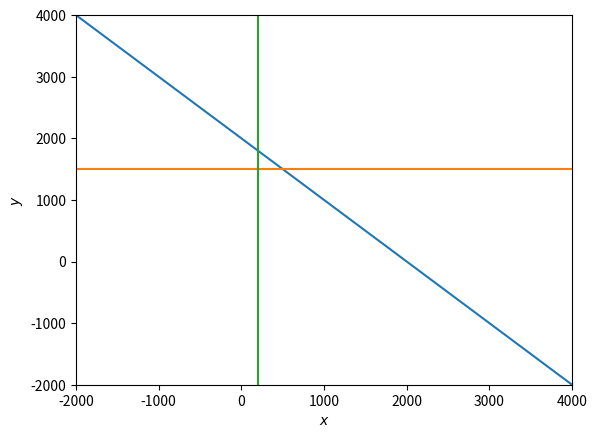

Reproduce this figure in Python. (Note: this script raises an exception after producing the figure.)
#!/usr/bin/env python
# coding: utf-8

# In[3]:


'''R-4.1 Describe a recursive algorithm for finding the maximum element in a sequence,
S, of n elements. What is your running time and space usage?'''

def find_max_1(s):
    if len(s) == 1:
        max_element = s[0]
    else:
        n = len(s)
        new_one = s[n-1]
        s = s[:n-1]
        if find_max_1(s) >= new_one:
            max_element = find_max_1(s)
        else:
            max_element = new_one
    return max_element

s1 = [1,2,3,4,5,6,7]
s2 = [7,6,5,4,3,2,1]
s3 = [1]
s4 = [1,3,2,4,5,6,10,2,1,3]

print(find_max_1(s1))
print(find_max_1(s2))
print(find_max_1(s3))
print(find_max_1(s4))


def find_max_2(s,n):
    if n == 1:
        return s[n-1]
    else:
        max_element = find_max_2(s,n-1)
        return max_element if max_element >= s[n-1] else s[n-1]

print(find_max_2(s1,len(s1)))
print(find_max_2(s2,len(s2)))
print(find_max_2(s3,len(s3)))
print(find_max_2(s4,len(s4)))


# In[5]:


'''R-4.2 Draw the recursion trace for the computation of power(2,5), using the
traditional function implemented in Code Fragment 4.11.'''

def power_1(m,n):
    if n == 1:
        return m
    else:
        return m * power_1(m,n-1)

print(power_1(2,5))
print(power_1(2,13))


'''R-4.3 Draw the recursion trace for the computation of power(2,18), using the
repeated squaring algorithm, as implemented in Code Fragment 4.12.'''

def power_2(m,n):
    if n == 1:
        return m
    else:
        part = power_2(m,n//2) ** 2
        if n % 2 == 1:
            part = part * m
        return part

print(power_2(2,5))
print(power_2(2,13))


# In[11]:


'''R-4.4 Draw the recursion trace for the execution of function reverse(S, 0, 5)
(Code Fragment 4.10) on S = [4, 3, 6, 2, 6].'''

def reverse_list(s,start,end):
    if start >= end:
        return s
    else:
        s[start],s[end] = s[end],s[start]
        return reverse_list(s,start+1,end-1)

print(reverse_list([4,3,6,2,6],0,4))
print(reverse_list([1,2,3,4,5,6,7,8,9,10],0,9))


# In[13]:


'''R-4.6 Describe a recursive function for computing the nth Harmonic number, Hn=1/1+1/2+1/3+...+1/n'''

def harmonic_num(n):
    if n == 1:
        return 1
    else:
        return harmonic_num(n-1)+1/n

print(harmonic_num(4))


# In[15]:


'''R-4.7 Describe a recursive function for converting a string of digits into the integer
it represents. For example, 13531 represents the integer 13,531.'''

def convert_string_to_int(s):
    if len(s) == 1:
        return int(s)
    else:
        last_dig = int(s[-1])
        s = s[:-1]
        return convert_string_to_int(s) * 10 + last_dig

print(convert_string_to_int('13531'))
print(convert_string_to_int('1342231231'))


# In[21]:


'''C-4.9 Write a short recursive Python function that finds the minimum and maximum
values in a sequence without using any loops.'''

def find_max_min(s,n):
    if n == 1:
        return s[n-1],s[n-1]
    else:
        max_num = find_max_min(s,n-1)[0]
        min_num = find_max_min(s,n-1)[1]
        if s[n-1] >= max_num:
            return s[n-1],min_num
        elif s[n-1] <= min_num:
            return max_num,s[n-1]
        else:
            return max_num,min_num

s1 = [1,2,3,4,5,6,7]
s2 = [7,6,5,4,3,2,1]
s3 = [1]
s4 = [1,3,2,4,5,6,10,2,1,3]

print(find_max_min(s1,len(s1)))
print(find_max_min(s2,len(s2)))
print(find_max_min(s3,len(s3)))
print(find_max_min(s4,len(s4)))


# In[16]:


'''C-4.10 Describe a recursive algorithm to compute the integer part of the base-two
logarithm of n using only addition and integer division.'''

# find t thus 2**t<=n and 2**(t+1)>n

def int_part_log(n):
    if n <= 0:
        return 'n must be positive.'
    if 0 < n < 2:
        return 0
    else:
        return int_part_log(n//2) + 1

print(int_part_log(10))


# In[18]:


'''C-4.11 Describe an efficient recursive function for solving the element uniqueness
problem, which runs in time that is at most O(n2) in the worst case
without using sorting.'''

def is_unique(s,n):
    if n == 1:
        return True
    else:
        if is_unique(s,n-1) and s[n-1] not in s[:n-1]:
            return True
        else:
            return False

print(is_unique([1,3,4,5,2,6],6))
print(is_unique([1],1))
print(is_unique([1,2,3,4,5,6,2],7))


# In[22]:


'''C-4.12 Give a recursive algorithm to compute the product of two positive integers,
m and n, using only addition and subtraction.'''

def product(m,n):
    if m < n:
        m,n = n,m
    if n == 1:
        return m
    else:
        return product(m,n-1)+m
    
print(product(10,3))
print(product(10,1))
print(product(1,12))
print(product(11,12))


# In[29]:


'''C-4.14 In the Towers of Hanoi puzzle, we are given a platform with three pegs, a,
b, and c, sticking out of it. On peg a is a stack of n disks, each larger than
the next, so that the smallest is on the top and the largest is on the bottom.
The puzzle is to move all the disks from peg a to peg c, moving one disk
at a time, so that we never place a larger disk on top of a smaller one.
See Figure 4.15 for an example of the case n = 4. Describe a recursive
algorithm for solving the Towers of Hanoi puzzle for arbitrary n. (Hint:
Consider first the subproblem of moving all but the nth disk from peg a to
another peg using the third as “temporary storage.”)'''

# In fact, moving times of hanoi(n) = moving times of hanoi(n-1) * 2 + 1 (n-1 to b, then last one to c, then n-1 to c)

def hanoi(n,a,b,c):
    count = 0
    if n == 1:
        print(a,'-->',c)
        return 1
    else:
        count = count + hanoi(n-1,a,c,b)
        count = count + hanoi(1,a,b,c)
        count = count + hanoi(n-1,b,a,c)
        return count

hanoi(4,'a','b','c')


# In[70]:


'''C-4.15 Write a recursive function that will output all the subsets of a set of n
elements (without repeating any subsets).'''

def get_subsets(s,n):
    if n == 1:
        return [[],[s[n-1]]]
    else:
        result = get_subsets(s,n-1) * 2
        for i in range(2**(n-1)):
            result[i] = result[i] + [s[n-1]]
        return result

print(get_subsets([1,2,3],3))


def get_subsets_2(data,seq=[]):
    if data == []:
        return [seq]
    else:
        return get_subsets_2(data[1:],seq)+get_subsets_2(data[1:],seq+[data[0]])

print(get_subsets_2([1,2,3],[]))


# In[80]:


'''C-4.16 Write a short recursive Python function that takes a character string s and
outputs its reverse. For example, the reverse of pots&pans would be
snap&stop'''

def reverse_str(s,left='',right=''):
    if len(s) <= 1:
        return left + s + right
    else:
        left_c = s[0]
        right_c = s[-1]
        return reverse_str(s[1:-1],left+right_c,left_c+right)
    
        
print(reverse_str('pots&pans','',''))
print(reverse_str('sadureiwfd','',''))


# In[81]:


'''C-4.17 Write a short recursive Python function that determines if a string s is a
palindrome, that is, it is equal to its reverse. For example, racecar and
gohangasalamiimalasagnahog are palindromes.'''

def is_palindrome(s):
    if len(s) <= 1:
        return True
    else:
        return s[0] == s[-1] and is_palindrome(s[1:-1])

print(is_palindrome('l'))
print(is_palindrome('lol'))
print(is_palindrome('liiiil'))
print(is_palindrome('abcdefedcba'))
print(is_palindrome('dkalfjei'))


# In[95]:


'''C-4.18 Use recursion to write a Python function for determining if a string s has
more vowels than consonants.'''

def compare_vowels_consonants(s):
    if len(s) == 1:
        return (1,0) if s[0] in ['a','e','i','o','u'] else (0,1)
    else:
        (vowels,consonants) = compare_vowels_consonants(s[:-1])
        return (vowels+1,consonants) if s[-1] in ['a','e','i','o','u'] else (vowels,consonants+1)


compare_vowels_consonants('alandakjfe')[0] > compare_vowels_consonants('alandakjfe')[1]


# In[107]:


'''C-4.19 Write a short recursive Python function that rearranges a sequence of integer
values so that all the even values appear before all the odd values.'''

def rearrange_even_odd(data,even=[],odd=[]):
    if data == []:
        return even + odd
    else:
        return rearrange_even_odd(data[1:],even+[data[0]],odd) if data[0] % 2 == 0 else rearrange_even_odd(data[1:],even,odd+[data[0]])

rearrange_even_odd([1,3,5,7],[],[])


# In[118]:


'''C-4.20 Given an unsorted sequence, S, of integers and an integer k, describe a
recursive algorithm for rearranging the elements in S so that all elements
less than or equal to k come before any elements larger than k. What is
the running time of your algorithm on a sequence of n values?'''

def rearrange_by_k(data,k,less=[],more=[]):
    if data == []:
        return less + more
    else:
        return rearrange_by_k(data[1:],k,less+[data[0]],more) if data[0] <= k else rearrange_by_k(data[1:],k,less,more+[data[0]])

rearrange_by_k([5,4,12,1,2,3,5,3,2],4,[],[])


# In[144]:


'''C-4.21 Suppose you are given an n-element sequence, S, containing distinct integers
that are listed in increasing order. Given a number k, describe a
recursive algorithm to find two integers in S that sum to k, if such a pair
exists. What is the running time of your algorithm?'''

def find_add_pair(s,k,start,end):
    if start == end-1:
        return False
    else:
        if s[start] + s[end-1] > k:
            return find_add_pair(s,k,start,end-1)
        elif s[start] + s[end-1] < k:
            return find_add_pair(s,k,start+1,end)
        elif s[start] + s[end-1] == k:
            return True
        

k=10
s1=[-1,2,3,4,5,7,9]
s2=[-3,-2,1,3,6,8,14]

print(find_add_pair(s1,10,0,len(s1)))
print(find_add_pair(s2,10,0,len(s2)))


# In[7]:


import numpy as np
import matplotlib.pyplot as plt
get_ipython().run_line_magic('matplotlib', 'inline')
 
x1 = np.linspace(-2000,4000,100)
yn = np.linspace(-2000,4000,100)
xn = np.array([200]*100)
 
y1 = 2000-x1
y2 = 0*x1+1500 # y=1500
y3 = 0*xn+yn  # x=200
 
# Make plot
plt.plot(x1, y1, label=r'$x+y=2000$')
plt.plot(x1, y2, label=r'$y=1500$')
plt.plot(xn, y3, label=r'$x=200$')

 
plt.xlim((-2000, 4000))
plt.ylim((-2000,4000))
plt.xlabel(r'$x$')
plt.ylabel(r'$y$')
 
# Fill feasible region
y4 = np.maximum(y1,y2)
plt.fill_between(x, y3, y4, where=y3>=y4, color='grey', alpha=0.5)
 
 
plt.grid(True, linestyle='-.')
plt.legend(bbox_to_anchor=(1.05, 1), loc=2, borderaxespad=0.)
 
#plt.savefig('ordering_constraints.eps',dpi=600,bbox_inches='tight')
plt.show()


# In[16]:


import numpy as np
import matplotlib.pyplot as plt
import math
get_ipython().run_line_magic('matplotlib', 'inline')

import mpl_toolkits.axisartist as axisartist
fig = plt.figure(figsize=(8,8))
ax = axisartist.Subplot(fig,111)
fig.add_axes(ax)
ax.axis[:].set_visible(False)
ax.axis["x"] = ax.new_floating_axis(0,0)
ax.axis["x"].set_axisline_style("->", size = 1.0)
ax.axis["y"] = ax.new_floating_axis(1,0)
ax.axis["y"].set_axisline_style("-|>", size = 1.0)
ax.axis["x"].set_axis_direction("top")
ax.axis["y"].set_axis_direction("right")
 
x1 = [0.1*i for i in range(1,100)]
y1 = [num**0 for num in x1]
y2 = [num**(-1) for num in x1]
y3 = [num**(-2) for num in x1]


plt.plot(x1, y1, label=r'$y=x^a,a=0$')
plt.plot(x1, y2, label=r'$y=x^a,a=-1$')
plt.plot(x1, y3, label=r'$y=x^a,a=-2$')
plt.legend(bbox_to_anchor=(1.05, 1), loc=2, borderaxespad=0.)


# In[19]:


import numpy as np
import matplotlib.pyplot as plt
import math
get_ipython().run_line_magic('matplotlib', 'inline')
import mpl_toolkits.axisartist as axisartist
fig = plt.figure(figsize=(8,8))
ax = axisartist.Subplot(fig,111)
fig.add_axes(ax)
ax.axis[:].set_visible(False)
ax.axis["x"] = ax.new_floating_axis(0,0)
ax.axis["x"].set_axisline_style("->", size = 1.0)
ax.axis["y"] = ax.new_floating_axis(1,0)
ax.axis["y"].set_axisline_style("-|>", size = 1.0)
ax.axis["x"].set_axis_direction("top")
ax.axis["y"].set_axis_direction("right")
 
x1 = [0.1*i for i in range(1,100)]
y1 = [math.log(num)*num for num in x1]


plt.plot(x1, y1, label=r'$y=xlog(x)$')
plt.legend(bbox_to_anchor=(1.05, 1), loc=2, borderaxespad=0.)


# In[23]:


from mpl_toolkits import mplot3d
get_ipython().run_line_magic('matplotlib', 'inline')
import matplotlib.pyplot as plt
import numpy as np

def f(x, y):
    return (x**2)/y
x = np.linspace(-5,5,100)
y = np.linspace(1,11,100)
X, Y = np.meshgrid(x, y)
Z = f(X,Y)

fig = plt.figure()
ax = plt.axes(projection='3d')
ax.plot_surface(X, Y, Z, rstride=1, cstride=1, cmap='viridis', edgecolor='none')
#ax.contour3D(X, Y, Z, 50, cmap='binary')
ax.set_xlabel('x')
ax.set_ylabel('y')
ax.set_zlabel('z')
ax.view_init(60, 35)

